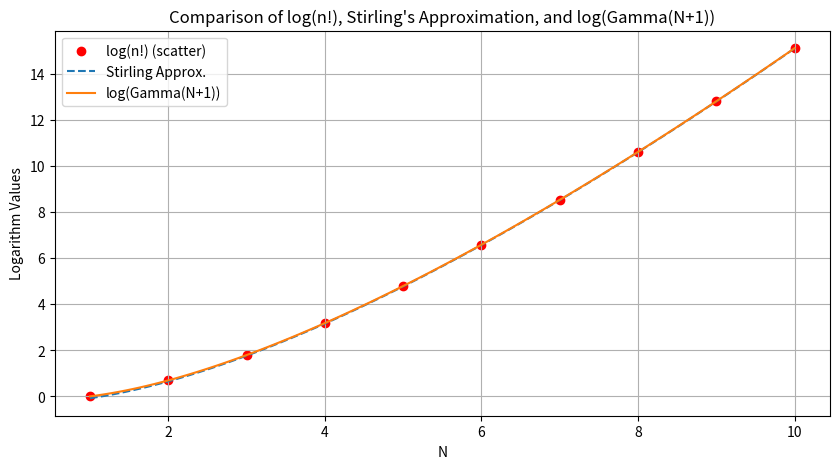
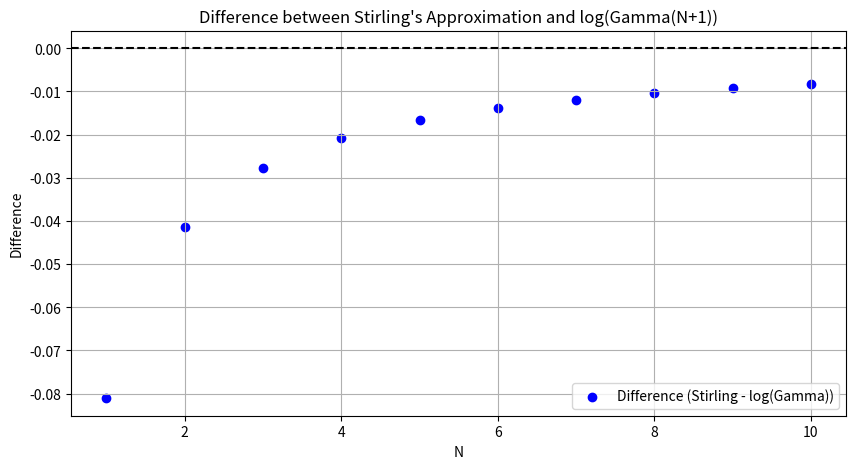

Write the Python code that produced these figures, in order.
import numpy as np
import matplotlib.pyplot as plt
import math

# Define range of N
N_values = np.linspace(1, 10, 100)  # Smooth curve
N_points = np.arange(1, 11)  # Scatter plot

# Compute log(n!) directly
log_factorial = [math.log(math.factorial(n)) for n in N_points]

# Compute Stirling's approximation
stirling_approx = [n * math.log(n) - n + 0.5 * math.log(2 * math.pi * n) for n in N_points]
stirling_curve = N_values * np.log(N_values) - N_values + 0.5 * np.log(2 * np.pi * N_values)

# Compute log(Gamma(n+1))
gamma_log = [math.lgamma(n + 1) for n in N_points]
gamma_curve = [math.lgamma(n + 1) for n in N_values]

# Plot the functions
plt.figure(figsize=(10, 5))
plt.scatter(N_points, log_factorial, color='red', label='log(n!) (scatter)')
plt.plot(N_values, stirling_curve, label='Stirling Approx.', linestyle='dashed')
plt.plot(N_values, gamma_curve, label='log(Gamma(N+1))', linestyle='solid')
plt.xlabel('N')
plt.ylabel('Logarithm Values')
plt.legend()
plt.title("Comparison of log(n!), Stirling's Approximation, and log(Gamma(N+1))")
plt.grid()
plt.show()

# Plot the difference between Stirling's Approximation and log(Gamma(N+1))
diff = [s - g for s, g in zip(stirling_approx, gamma_log)]
plt.figure(figsize=(10, 5))
plt.scatter(N_points, diff, color='blue', label='Difference (Stirling - log(Gamma))')
plt.axhline(0, color='black', linestyle='dashed')
plt.xlabel('N')
plt.ylabel('Difference')
plt.legend()
plt.title("Difference between Stirling's Approximation and log(Gamma(N+1))")
plt.grid()
plt.show()
